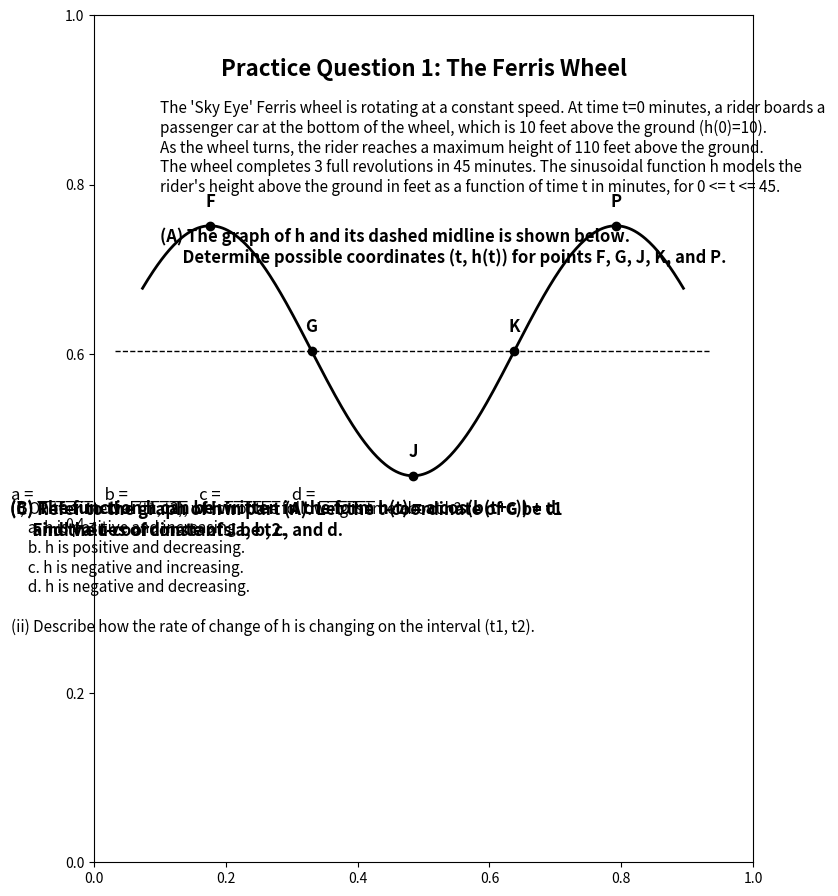
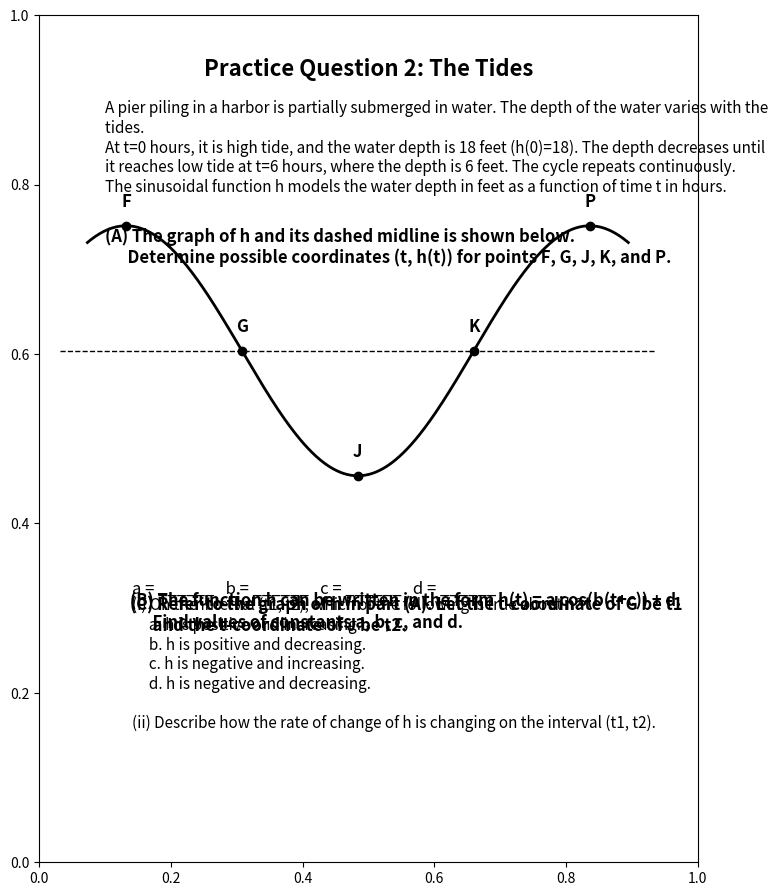
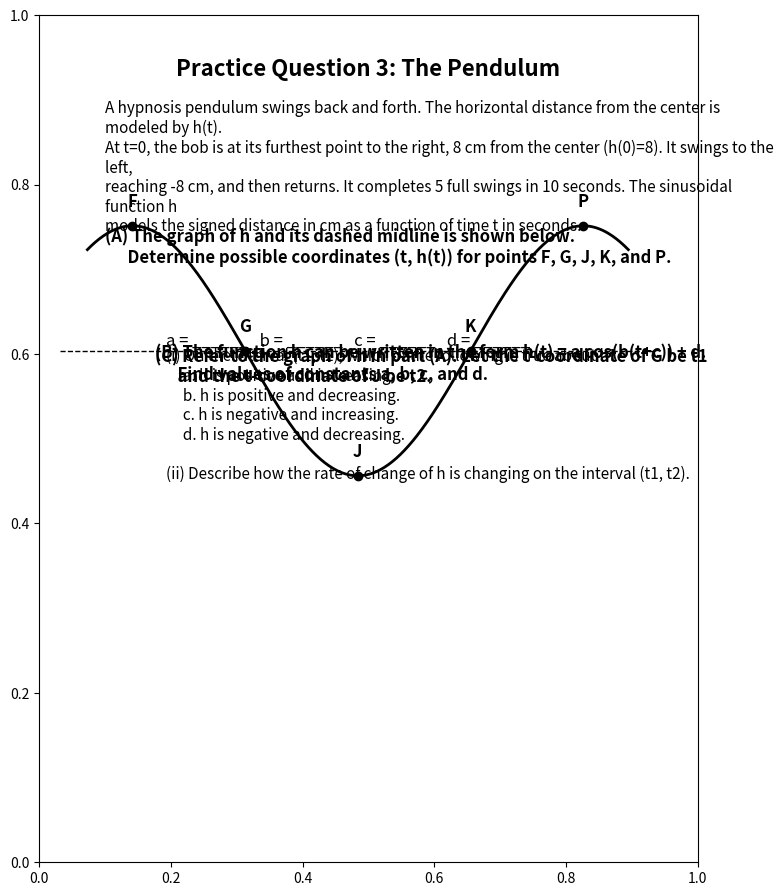
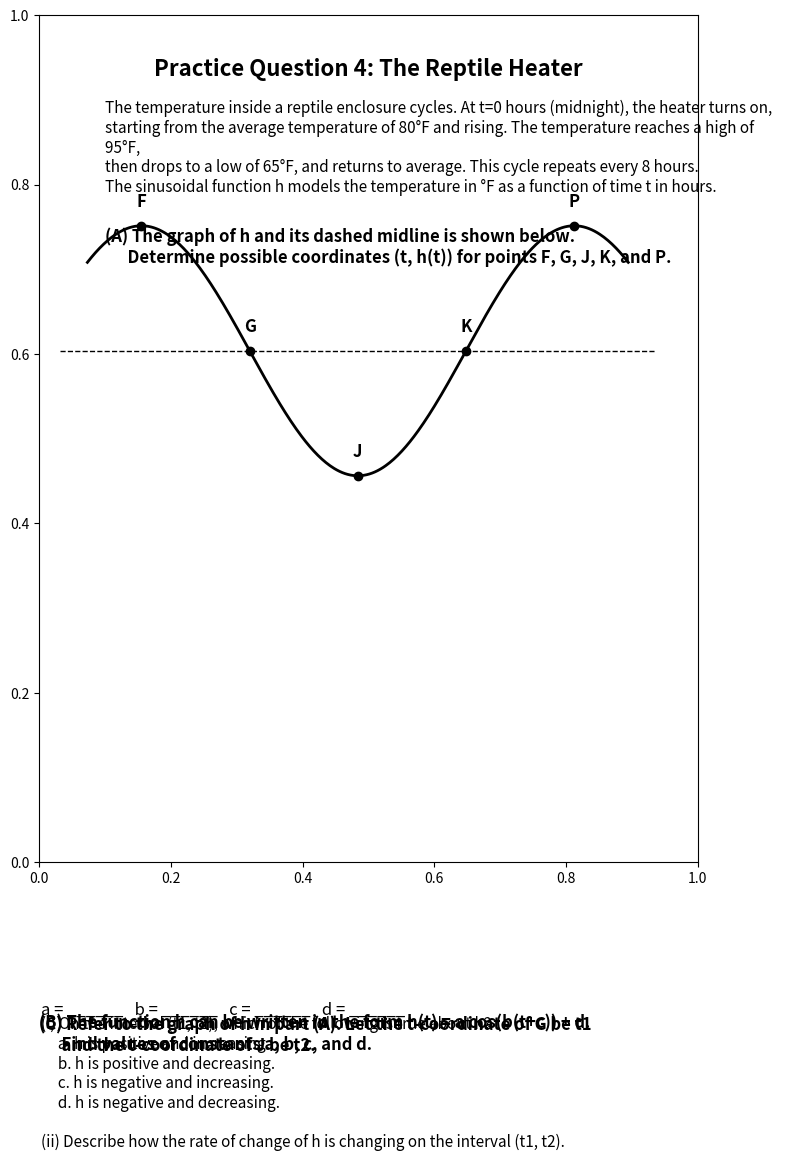
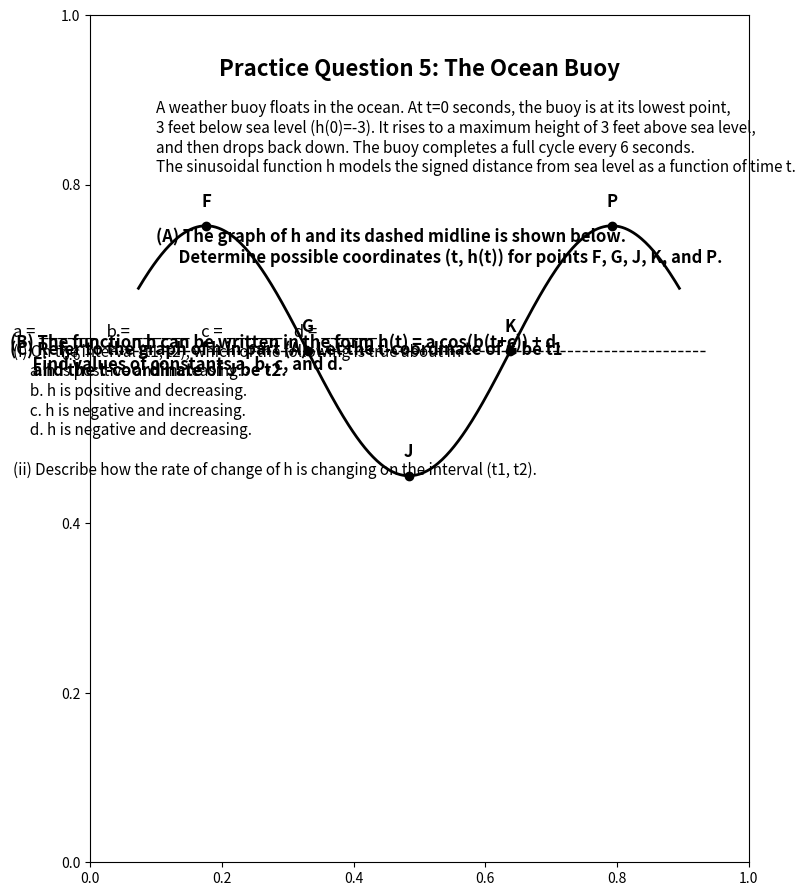

Write the Python code that produced these figures, in order.
import matplotlib.pyplot as plt
from matplotlib.backends.backend_pdf import PdfPages
import numpy as np

# Configuration for the PDF
filename = "AP_PreCalc_FRQ3_Practice_Set.pdf"

# Data for the 5 Questions
questions = [
    {
        "title": "Practice Question 1: The Ferris Wheel",
        "context": (
            "The 'Sky Eye' Ferris wheel is rotating at a constant speed. At time t=0 minutes, a rider boards a \n"
            "passenger car at the bottom of the wheel, which is 10 feet above the ground (h(0)=10). \n"
            "As the wheel turns, the rider reaches a maximum height of 110 feet above the ground. \n"
            "The wheel completes 3 full revolutions in 45 minutes. The sinusoidal function h models the \n"
            "rider's height above the ground in feet as a function of time t in minutes, for 0 <= t <= 45."
        ),
        # Wave Parameters for Graphing (Normalized for the generic view)
        # We want F to be the first Max. 
        # Scenario: Starts at Min (t=0). Period=15. 
        # Pattern: Min -> Mid -> Max (F) -> Mid (G) -> Min (J) -> Mid (K) -> Max (P)
        "graph_start_t": 5, # Start visualization slightly before F
        "graph_end_t": 25,
        "points": {
            "F": (7.5, 110),
            "G": (11.25, 60),
            "J": (15, 10),
            "K": (18.75, 60),
            "P": (22.5, 110)
        },
        "midline": 60,
        "amplitude": 50,
        "period": 15,
        "shift": -7.5, # Cosine peak at 7.5
        "solutions": {
            "A": "F(7.5, 110), G(11.25, 60), J(15, 10), K(18.75, 60), P(22.5, 110)",
            "B": "a=50, b=2π/15, c=-7.5, d=60",
            "C_i": "b. h is positive and decreasing.",
            "C_ii": "On (t1, t2), h is concave up. Rate of change is increasing."
        }
    },
    {
        "title": "Practice Question 2: The Tides",
        "context": (
            "A pier piling in a harbor is partially submerged in water. The depth of the water varies with the tides. \n"
            "At t=0 hours, it is high tide, and the water depth is 18 feet (h(0)=18). The depth decreases until \n"
            "it reaches low tide at t=6 hours, where the depth is 6 feet. The cycle repeats continuously. \n"
            "The sinusoidal function h models the water depth in feet as a function of time t in hours."
        ),
        # Scenario: Starts at Max (t=0). Period=12.
        # Pattern: Max (F) -> Mid (G) -> Min (J) -> Mid (K) -> Max (P)
        "graph_start_t": -1, 
        "graph_end_t": 13,
        "points": {
            "F": (0, 18),
            "G": (3, 12),
            "J": (6, 6),
            "K": (9, 12),
            "P": (12, 18)
        },
        "midline": 12,
        "amplitude": 6,
        "period": 12,
        "shift": 0, # Cosine peak at 0
        "solutions": {
            "A": "F(0, 18), G(3, 12), J(6, 6), K(9, 12), P(12, 18)",
            "B": "a=6, b=π/6, c=0 (or -12), d=12",
            "C_i": "a. h is positive and increasing.",
            "C_ii": "On (t1, t2), h is concave up. Rate of change is increasing."
        }
    },
    {
        "title": "Practice Question 3: The Pendulum",
        "context": (
            "A hypnosis pendulum swings back and forth. The horizontal distance from the center is modeled by h(t). \n"
            "At t=0, the bob is at its furthest point to the right, 8 cm from the center (h(0)=8). It swings to the left, \n"
            "reaching -8 cm, and then returns. It completes 5 full swings in 10 seconds. The sinusoidal function h \n"
            "models the signed distance in cm as a function of time t in seconds."
        ),
        # Scenario: Starts Max (t=0). Period = 10/5 = 2.
        # Pattern: Max (F) -> Mid (G) -> Min (J) -> Mid (K) -> Max (P)
        "graph_start_t": -0.2,
        "graph_end_t": 2.2,
        "points": {
            "F": (0, 8),
            "G": (0.5, 0),
            "J": (1.0, -8),
            "K": (1.5, 0),
            "P": (2.0, 8)
        },
        "midline": 0,
        "amplitude": 8,
        "period": 2,
        "shift": 0,
        "solutions": {
            "A": "F(0, 8), G(0.5, 0), J(1.0, -8), K(1.5, 0), P(2.0, 8)",
            "B": "a=8, b=π, c=0, d=0",
            "C_i": "b. h is positive and decreasing.",
            "C_ii": "On (t1, t2), h is concave down. Rate of change is decreasing."
        }
    },
    {
        "title": "Practice Question 4: The Reptile Heater",
        "context": (
            "The temperature inside a reptile enclosure cycles. At t=0 hours (midnight), the heater turns on, \n"
            "starting from the average temperature of 80°F and rising. The temperature reaches a high of 95°F, \n"
            "then drops to a low of 65°F, and returns to average. This cycle repeats every 8 hours. \n"
            "The sinusoidal function h models the temperature in °F as a function of time t in hours."
        ),
        # Scenario: Starts Midline Rising (t=0). Period 8. 
        # Max is at t=2. 
        # Pattern: Max (F) -> Mid (G) -> Min (J) -> Mid (K) -> Max (P)
        "graph_start_t": 1, 
        "graph_end_t": 11,
        "points": {
            "F": (2, 95),
            "G": (4, 80),
            "J": (6, 65),
            "K": (8, 80),
            "P": (10, 95)
        },
        "midline": 80,
        "amplitude": 15,
        "period": 8,
        "shift": -2, # Cosine peak at 2
        "solutions": {
            "A": "F(2, 95), G(4, 80), J(6, 65), K(8, 80), P(10, 95)",
            "B": "a=15, b=π/4, c=0 (sine) or -2 (cosine), d=80",
            "C_i": "b. h is positive and decreasing.",
            "C_ii": "On (t1, t2), h is concave up. Rate of change is increasing."
        }
    },
    {
        "title": "Practice Question 5: The Ocean Buoy",
        "context": (
            "A weather buoy floats in the ocean. At t=0 seconds, the buoy is at its lowest point, \n"
            "3 feet below sea level (h(0)=-3). It rises to a maximum height of 3 feet above sea level, \n"
            "and then drops back down. The buoy completes a full cycle every 6 seconds. \n"
            "The sinusoidal function h models the signed distance from sea level as a function of time t."
        ),
        # Scenario: Starts Min (t=0). Period 6. Max at t=3.
        # Pattern: Max (F) -> Mid (G) -> Min (J) -> Mid (K) -> Max (P)
        "graph_start_t": 2, 
        "graph_end_t": 10,
        "points": {
            "F": (3, 3),
            "G": (4.5, 0),
            "J": (6, -3),
            "K": (7.5, 0),
            "P": (9, 3)
        },
        "midline": 0,
        "amplitude": 3,
        "period": 6,
        "shift": -3,
        "solutions": {
            "A": "F(3, 3), G(4.5, 0), J(6, -3), K(7.5, 0), P(9, 3)",
            "B": "a=3, b=π/3, c=-3, d=0",
            "C_i": "a. h is positive and increasing.",
            "C_ii": "On (t1, t2), h is concave down. Rate of change is decreasing."
        }
    }
]

def create_question_page(pdf, q_data):
    # Setup Figure
    fig = plt.figure(figsize=(8.5, 11))
    
    # Title
    plt.text(0.5, 0.95, q_data["title"], ha='center', va='top', fontsize=16, weight='bold')
    
    # Context Text
    plt.text(0.1, 0.90, q_data["context"], ha='left', va='top', fontsize=11, wrap=True)
    
    # Part A Text
    plt.text(0.1, 0.75, "(A) The graph of h and its dashed midline is shown below.\n      Determine possible coordinates (t, h(t)) for points F, G, J, K, and P.", 
             ha='left', va='top', fontsize=12, weight='bold')

    # --- GRAPH GENERATION ---
    # Create axes for graph in the middle of page
    ax = fig.add_axes([0.15, 0.45, 0.7, 0.25]) # [left, bottom, width, height]
    
    # Generate Sine Wave Data
    t = np.linspace(q_data["graph_start_t"], q_data["graph_end_t"], 400)
    # Using Cosine form: a * cos(b(t+c)) + d
    # b = 2pi / period. c = shift. 
    b = 2 * np.pi / q_data["period"]
    # Note: Shift in formula a*cos(b(t+c)) implies c is horizontal shift. 
    # If peak is at 'peak_t', then arg is 0. b(peak_t + c) = 0 => c = -peak_t.
    # q_data['shift'] is defined as -peak_t in my data setup above.
    y = q_data["amplitude"] * np.cos(b * (t + q_data["shift"])) + q_data["midline"]
    
    # Plot Wave
    ax.plot(t, y, 'k-', linewidth=2)
    
    # Plot Midline
    ax.axhline(q_data["midline"], color='k', linestyle='--', linewidth=1)
    
    # Plot Points
    pts = q_data["points"]
    for label, (px, py) in pts.items():
        ax.plot(px, py, 'ko', markersize=6)
        # Offset label slightly
        ax.text(px, py + (q_data["amplitude"]*0.15), f"{label}", ha='center', fontsize=12, weight='bold')
        
    # Remove Axes Spines and Ticks (as per AP style "No scale indicated")
    ax.set_xticks([])
    ax.set_yticks([])
    # Keep left and bottom spine visible as a bounding box or remove entirely? 
    # Source says "No axes are presented".
    ax.spines['top'].set_visible(True)
    ax.spines['right'].set_visible(True)
    ax.spines['bottom'].set_visible(True)
    ax.spines['left'].set_visible(True)
    
    # --- END GRAPH ---

    # Part B Text
    plt.text(0.1, 0.40, "(B) The function h can be written in the form h(t) = a cos(b(t+c)) + d.\n      Find values of constants a, b, c, and d.", 
             ha='left', va='top', fontsize=12, weight='bold')
    plt.text(0.15, 0.35, "a = ______   b = ______   c = ______   d = ______", fontsize=12)

    # Part C Text
    plt.text(0.1, 0.25, "(C) Refer to the graph of h in part (A). Let the t-coordinate of G be t1\n      and the t-coordinate of J be t2.", 
             ha='left', va='top', fontsize=12, weight='bold')
    
    part_c_text = (
        "(i) On the interval (t1, t2), which of the following is true about h?\n"
        "     a. h is positive and increasing.\n"
        "     b. h is positive and decreasing.\n"
        "     c. h is negative and increasing.\n"
        "     d. h is negative and decreasing.\n\n"
        "(ii) Describe how the rate of change of h is changing on the interval (t1, t2)."
    )
    plt.text(0.15, 0.18, part_c_text, ha='left', va='top', fontsize=11)

    # Remove main figure axes
    plt.axis('off')
    pdf.savefig(fig)
    plt.close()

def create_solution_page(pdf, q_data):
    fig = plt.figure(figsize=(8.5, 11))
    
    plt.text(0.5, 0.9, f"Solution: {q_data['title']}", ha='center', fontsize=16, weight='bold')
    
    # Solutions
    sol_text = (
        f"(A) Coordinates:\n"
        f"    {q_data['solutions']['A']}\n\n"
        f"--------------------------------------------------\n\n"
        f"(B) Constants:\n"
        f"    {q_data['solutions']['B']}\n\n"
        f"--------------------------------------------------\n\n"
        f"(C) Analysis:\n"
        f"    (i) {q_data['solutions']['C_i']}\n\n"
        f"    (ii) {q_data['solutions']['C_ii']}"
    )
    
    plt.text(0.1, 0.75, sol_text, ha='left', va='top', fontsize=12, wrap=True)
    
    plt.axis('off')
    pdf.savefig(fig)
    plt.close()

# Generate PDF
with PdfPages(filename) as pdf:
    for q in questions:
        create_question_page(pdf, q)
        create_solution_page(pdf, q)

print(f"PDF '{filename}' generated successfully.")
